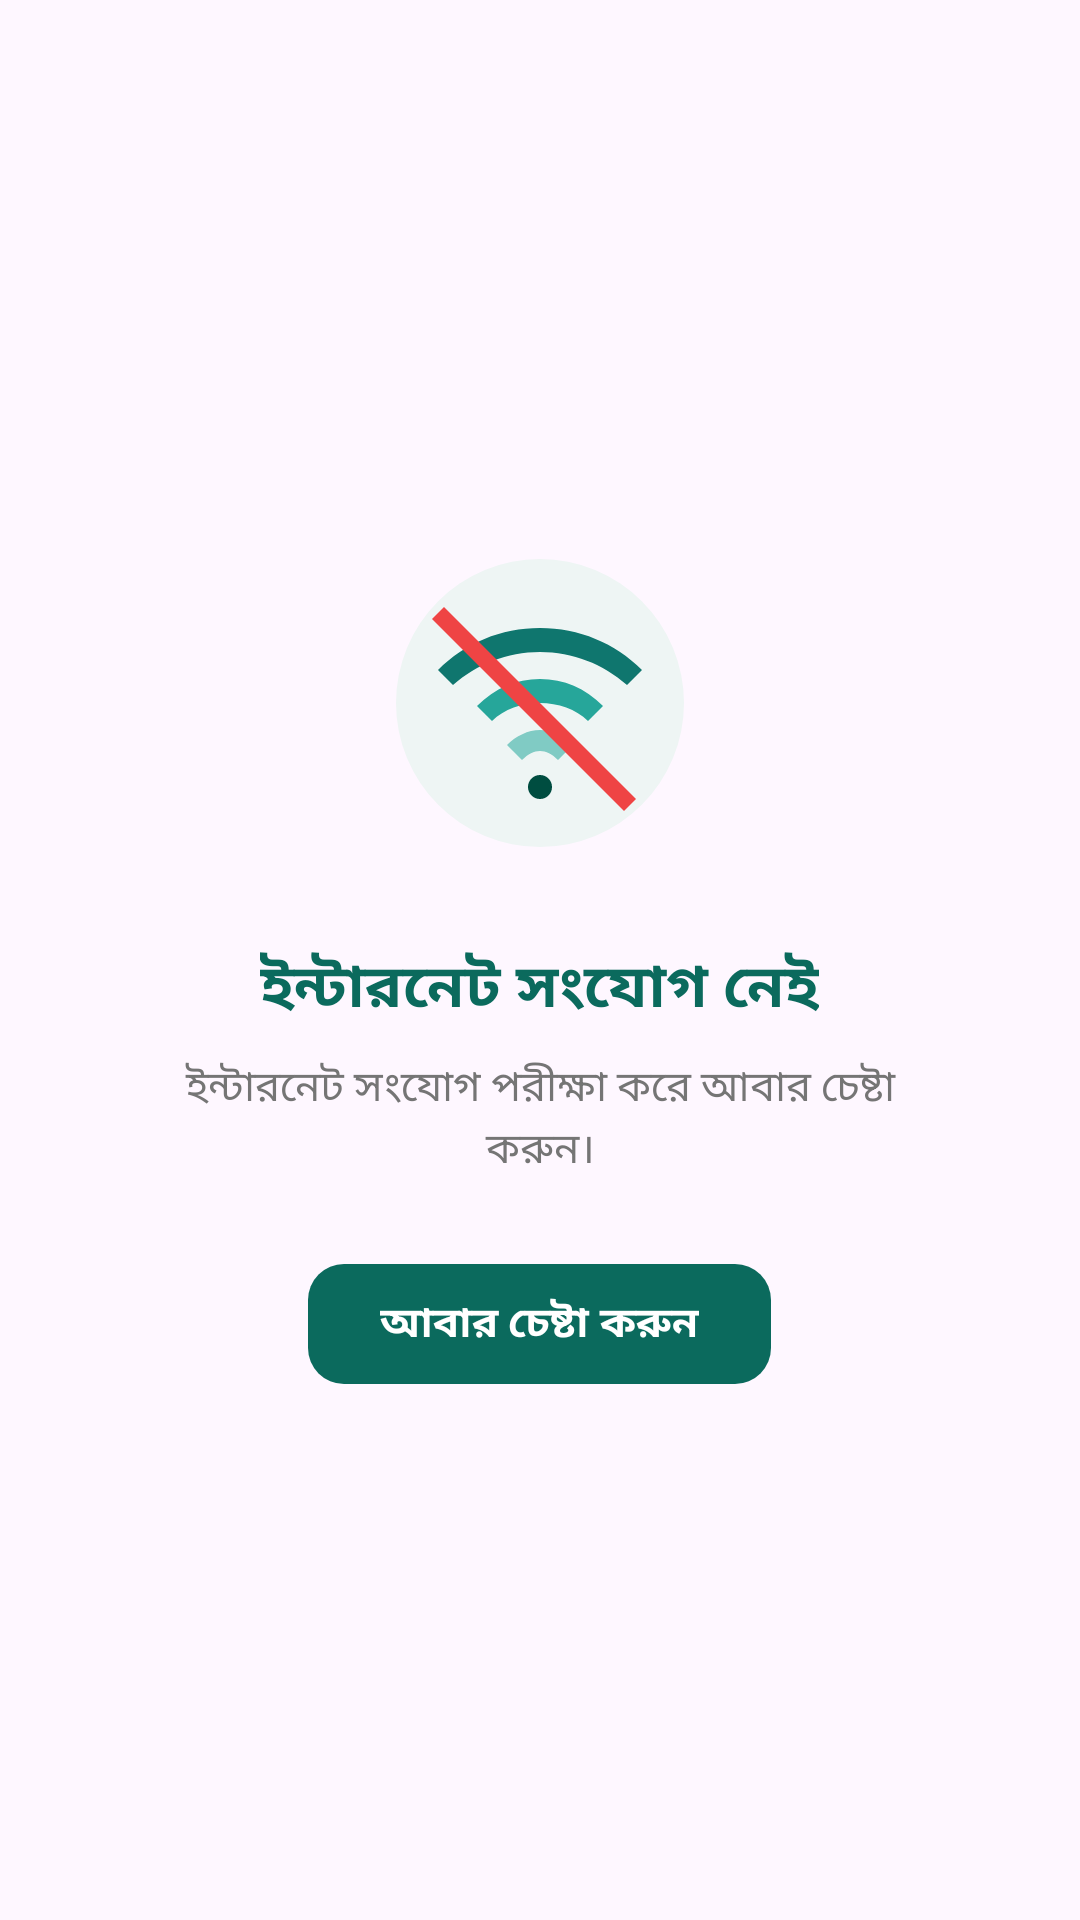

Produce the Android XML layout that renders to this screen, including the resource entries it uses.
<!-- AndroidManifest.xml: application theme Theme.AshrafTraders -->
<!-- res/layout/view_empty_state.xml -->
<?xml version="1.0" encoding="utf-8"?>
<layout xmlns:android="http://schemas.android.com/apk/res/android"
    xmlns:app="http://schemas.android.com/apk/res-auto">

    <data>

    </data>

    <LinearLayout
        android:layout_width="match_parent"
        android:layout_height="match_parent"
        android:gravity="center"
        android:orientation="vertical"
        android:padding="24dp">

        <ImageView
            android:id="@+id/imgState"
            android:layout_width="120dp"
            android:layout_height="120dp"
            android:contentDescription="@null"
            android:src="@drawable/ic_no_internet" />

        <TextView
            android:id="@+id/txtTitle"
            android:layout_width="wrap_content"
            android:layout_height="wrap_content"
            android:layout_marginTop="20dp"
            android:gravity="center"
            android:text="ইন্টারনেট সংযোগ নেই"
            android:textColor="@color/charcoal_l1"
            android:textSize="20sp"
            android:textStyle="bold" />

        <TextView
            android:id="@+id/txtMessage"
            android:layout_width="wrap_content"
            android:layout_height="wrap_content"
            android:layout_marginTop="8dp"
            android:gravity="center"
            android:lineSpacingExtra="2dp"
            android:paddingHorizontal="24dp"
            android:text="ইন্টারনেট সংযোগ পরীক্ষা করে আবার চেষ্টা করুন।"
            android:textColor="#757575"
            android:textSize="14sp" />

        <com.google.android.material.button.MaterialButton
            android:id="@+id/btnAction"
            android:layout_width="wrap_content"
            android:layout_height="48dp"
            android:layout_marginTop="24dp"
            android:minWidth="140dp"
            android:text="আবার চেষ্টা করুন"
            android:textAllCaps="false"
            android:textStyle="bold"
            app:backgroundTint="@color/charcoal_l1"
            app:cornerRadius="12dp"
            app:iconPadding="8dp" />

        <ProgressBar
            android:id="@+id/progressBar"
            android:layout_width="40dp"
            android:layout_height="40dp"
            android:layout_marginTop="20dp"
            android:visibility="gone" />

    </LinearLayout>

</layout>
<!-- resources referenced by this layout -->
<resources>
  <color name="charcoal_l1">#0B6A5D</color>
  <!-- drawable ic_no_internet (drawable) -->
  <vector xmlns:android="http://schemas.android.com/apk/res/android"
      android:width="120dp"
      android:height="120dp"
      android:viewportWidth="120"
      android:viewportHeight="120">
  
      
      <path
          android:fillColor="#EEF5F4"
          android:pathData="M60,60m-48,0a48,48 0,1 1,96 0a48,48 0,1 1,-96 0"/>
  
      
      <path
          android:fillColor="#0F766E"
          android:pathData="M60,35
              C47,35 35,40 26,49
              L31,54
              C39,47 49,43 60,43
              C71,43 81,47 89,54
              L94,49
              C85,40 73,35 60,35Z"/>
  
      <path
          android:fillColor="#26A69A"
          android:pathData="M60,52
              C52,52 45,55 39,61
              L44,66
              C48,62 54,60 60,60
              C66,60 72,62 76,66
              L81,61
              C75,55 68,52 60,52Z"/>
  
      <path
          android:fillColor="#80CBC4"
          android:pathData="M60,69
              C56,69 52,71 49,74
              L54,79
              C56,77 58,76 60,76
              C62,76 64,77 66,79
              L71,74
              C68,71 64,69 60,69Z"/>
  
      
      <path
          android:fillColor="#004D40"
          android:pathData="M60,88
              m-4,0
              a4,4 0,1 1,8 0
              a4,4 0,1 1,-8 0"/>
  
      
      <path
          android:fillColor="#EF4444"
          android:pathData="M28,28L92,92
              L88,96
              L24,32Z"/>
  
  </vector>
  <style name="Theme.AshrafTraders" parent="Base.Theme.AshrafTraders" />
  <style name="Base.Theme.AshrafTraders" parent="Theme.Material3.DayNight.NoActionBar">
          
          
      </style>
</resources>
